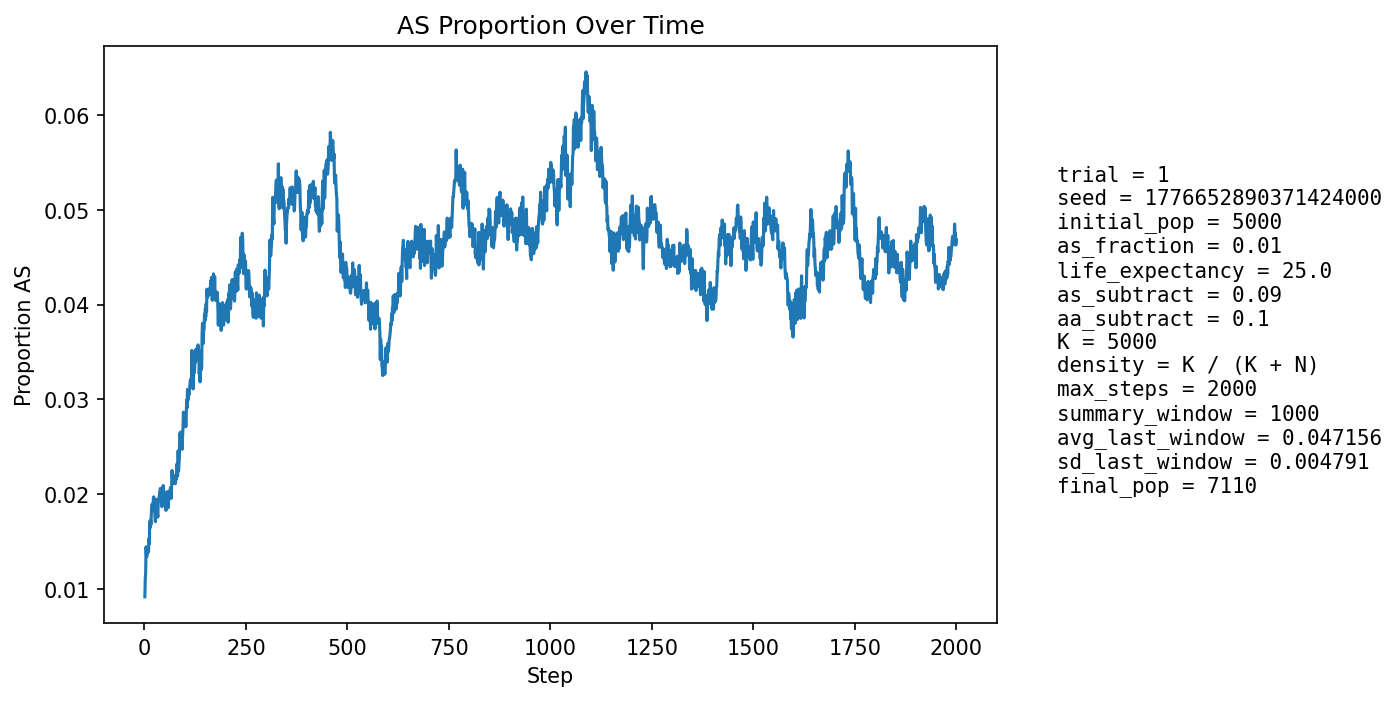

The file beside this chart, header and first rows:
step, population_size, births, newborn_AA, newborn_AS, newborn_SS, prop_newborn_AA, prop_newborn_AS, prop_newborn_SS, prop_repro_AA, prop_repro_AS, prop_AS_population
1, 5227, 1256, 1249, 7, 0, 0.9944, 0.005573, 0.0, 0.9916, 0.008363, 0.009183
2, 5311, 1230, 1214, 16, 0, 0.987, 0.01301, 0.0, 0.9905, 0.009539, 0.01111
3, 5393, 1222, 1210, 12, 0, 0.9902, 0.00982, 0.0, 0.9893, 0.01071, 0.01168
4, 5464, 1215, 1189, 26, 0, 0.9786, 0.0214, 0.0, 0.9869, 0.01307, 0.01446
5, 5567, 1251, 1236, 15, 0, 0.988, 0.01199, 0.0, 0.9874, 0.0126, 0.01347
6, 5664, 1273, 1258, 15, 0, 0.9882, 0.01178, 0.0, 0.9874, 0.01263, 0.01342
7, 5759, 1291, 1272, 19, 0, 0.9853, 0.01472, 0.0, 0.9873, 0.01271, 0.01372
8, 5851, 1304, 1282, 22, 0, 0.9831, 0.01687, 0.0, 0.9857, 0.01426, 0.01419
9, 5945, 1320, 1298, 22, 0, 0.9833, 0.01667, 0.0, 0.9864, 0.01361, 0.01447
10, 6043, 1338, 1323, 15, 0, 0.9888, 0.01121, 0.0, 0.987, 0.01298, 0.0139
11, 6136, 1356, 1329, 27, 0, 0.9801, 0.01991, 0.0, 0.9863, 0.01369, 0.01532
12, 6227, 1372, 1351, 21, 0, 0.9847, 0.01531, 0.0, 0.9859, 0.01407, 0.01477
13, 6303, 1372, 1337, 35, 0, 0.9745, 0.02551, 0.0, 0.9854, 0.01461, 0.01713
14, 6370, 1379, 1354, 25, 0, 0.9819, 0.01813, 0.0, 0.9859, 0.01412, 0.01648
15, 6434, 1387, 1359, 28, 0, 0.9798, 0.02019, 0.0, 0.9851, 0.0149, 0.01725
16, 6495, 1399, 1375, 24, 0, 0.9828, 0.01716, 0.0, 0.9853, 0.01469, 0.01678
17, 6550, 1406, 1375, 31, 0, 0.978, 0.02205, 0.0, 0.9836, 0.0164, 0.01802
18, 6599, 1413, 1381, 32, 0, 0.9774, 0.02265, 0.0, 0.9831, 0.01686, 0.01864
19, 6644, 1418, 1386, 31, 1, 0.9774, 0.02186, 0.0007052, 0.9824, 0.01763, 0.01896
20, 6686, 1423, 1398, 25, 0, 0.9824, 0.01757, 0.0, 0.9825, 0.0175, 0.01855
21, 6726, 1428, 1404, 24, 0, 0.9832, 0.01681, 0.0, 0.9814, 0.01857, 0.01829
22, 6763, 1433, 1400, 33, 0, 0.977, 0.02303, 0.0, 0.9804, 0.01964, 0.01967
23, 6794, 1437, 1406, 31, 0, 0.9784, 0.02157, 0.0, 0.9796, 0.02041, 0.01972
24, 6824, 1440, 1419, 20, 1, 0.9854, 0.01389, 0.0006944, 0.9797, 0.02032, 0.01846
25, 6852, 1442, 1418, 24, 0, 0.9834, 0.01664, 0.0, 0.9812, 0.01877, 0.01853
26, 6878, 1447, 1428, 19, 0, 0.9869, 0.01313, 0.0, 0.9802, 0.01983, 0.01759
27, 6900, 1449, 1428, 20, 1, 0.9855, 0.0138, 0.0006901, 0.98, 0.02005, 0.0171
28, 6920, 1452, 1416, 36, 0, 0.9752, 0.02479, 0.0, 0.9803, 0.01968, 0.01893
29, 6934, 1453, 1417, 35, 1, 0.9752, 0.02409, 0.0006882, 0.9812, 0.01876, 0.01947
30, 6951, 1455, 1426, 29, 0, 0.9801, 0.01993, 0.0, 0.983, 0.01699, 0.01913
31, 6964, 1456, 1432, 24, 0, 0.9835, 0.01648, 0.0, 0.9842, 0.0158, 0.01838
32, 6978, 1459, 1435, 24, 0, 0.9836, 0.01645, 0.0, 0.9825, 0.01748, 0.01806
33, 6989, 1460, 1437, 23, 0, 0.9842, 0.01575, 0.0, 0.9811, 0.01887, 0.0176
34, 7000, 1460, 1423, 37, 0, 0.9747, 0.02534, 0.0, 0.9817, 0.01828, 0.01943
35, 7006, 1461, 1429, 32, 0, 0.9781, 0.0219, 0.0, 0.982, 0.01797, 0.01927
36, 7016, 1463, 1433, 30, 0, 0.9795, 0.02051, 0.0, 0.9821, 0.01793, 0.01967
37, 7024, 1465, 1435, 30, 0, 0.9795, 0.02048, 0.0, 0.9818, 0.01818, 0.01993
38, 7032, 1466, 1435, 31, 0, 0.9789, 0.02115, 0.0, 0.9799, 0.02014, 0.02034
39, 7039, 1467, 1435, 32, 0, 0.9782, 0.02181, 0.0, 0.9787, 0.02125, 0.0206
40, 7045, 1466, 1437, 29, 0, 0.9802, 0.01978, 0.0, 0.9796, 0.0204, 0.02058
41, 7050, 1466, 1442, 24, 0, 0.9836, 0.01637, 0.0, 0.9802, 0.01982, 0.01986
42, 7056, 1467, 1437, 30, 0, 0.9796, 0.02045, 0.0, 0.9799, 0.02008, 0.02027
43, 7063, 1469, 1451, 18, 0, 0.9877, 0.01225, 0.0, 0.9788, 0.02118, 0.01869
44, 7068, 1469, 1436, 33, 0, 0.9775, 0.02246, 0.0, 0.9783, 0.02172, 0.02009
45, 7072, 1470, 1446, 24, 0, 0.9837, 0.01633, 0.0, 0.9783, 0.0217, 0.01909
46, 7077, 1470, 1432, 38, 0, 0.9741, 0.02585, 0.0, 0.9791, 0.02085, 0.02091
47, 7082, 1471, 1446, 25, 0, 0.983, 0.017, 0.0, 0.9809, 0.01914, 0.01977
48, 7085, 1471, 1438, 32, 1, 0.9776, 0.02175, 0.0006798, 0.9806, 0.01941, 0.02032
49, 7088, 1471, 1446, 25, 0, 0.983, 0.017, 0.0, 0.9814, 0.01856, 0.01947
50, 7090, 1471, 1442, 29, 0, 0.9803, 0.01971, 0.0, 0.9806, 0.0194, 0.01961
51, 7090, 1470, 1439, 30, 1, 0.9789, 0.02041, 0.0006803, 0.9817, 0.01828, 0.01961
52, 7090, 1471, 1449, 22, 0, 0.985, 0.01496, 0.0, 0.9809, 0.01912, 0.01834
53, 7092, 1472, 1436, 36, 0, 0.9755, 0.02446, 0.0, 0.9809, 0.01911, 0.02002
54, 7091, 1472, 1451, 21, 0, 0.9857, 0.01427, 0.0, 0.9809, 0.01911, 0.01833
55, 7096, 1472, 1443, 29, 0, 0.9803, 0.0197, 0.0, 0.9801, 0.01994, 0.01931
56, 7094, 1472, 1437, 35, 0, 0.9762, 0.02378, 0.0, 0.9812, 0.01882, 0.02002
57, 7099, 1473, 1440, 33, 0, 0.9776, 0.0224, 0.0, 0.9795, 0.02049, 0.02028
58, 7099, 1473, 1445, 27, 1, 0.981, 0.01833, 0.0006789, 0.9815, 0.01852, 0.01972
59, 7099, 1473, 1453, 20, 0, 0.9864, 0.01358, 0.0, 0.9809, 0.01907, 0.01859
60, 7101, 1472, 1437, 35, 0, 0.9762, 0.02378, 0.0, 0.9806, 0.01937, 0.02014
... 1,940 more rows
